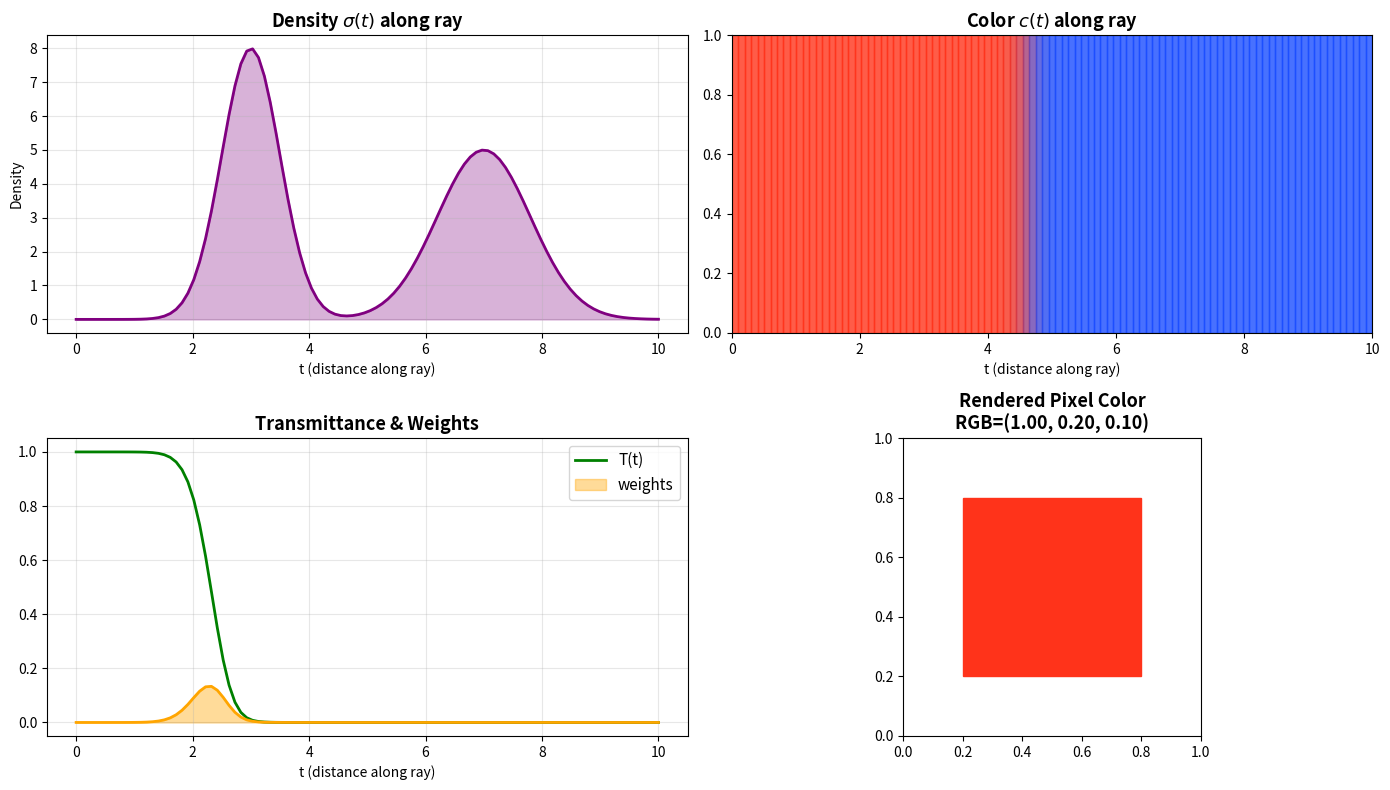
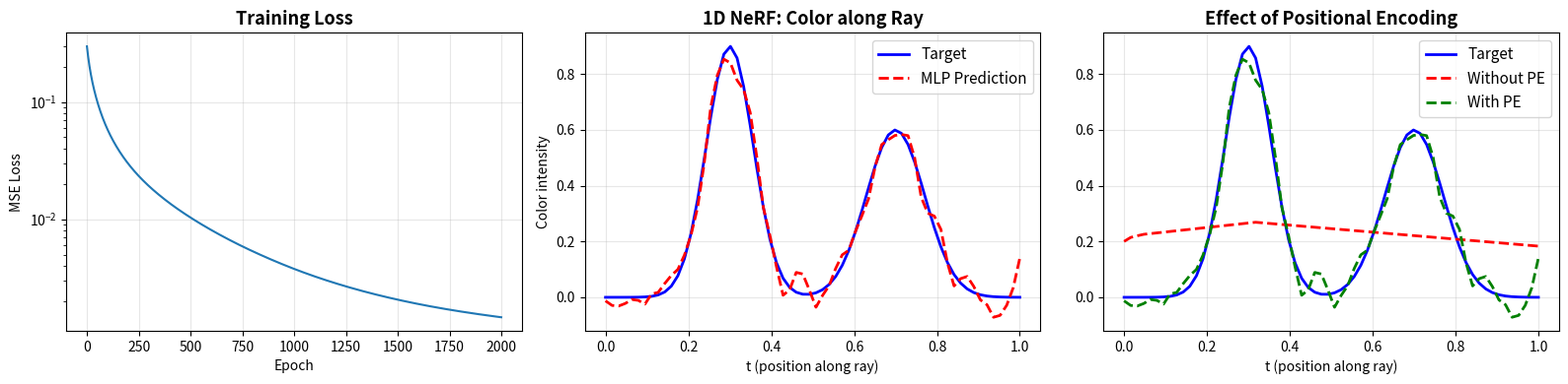
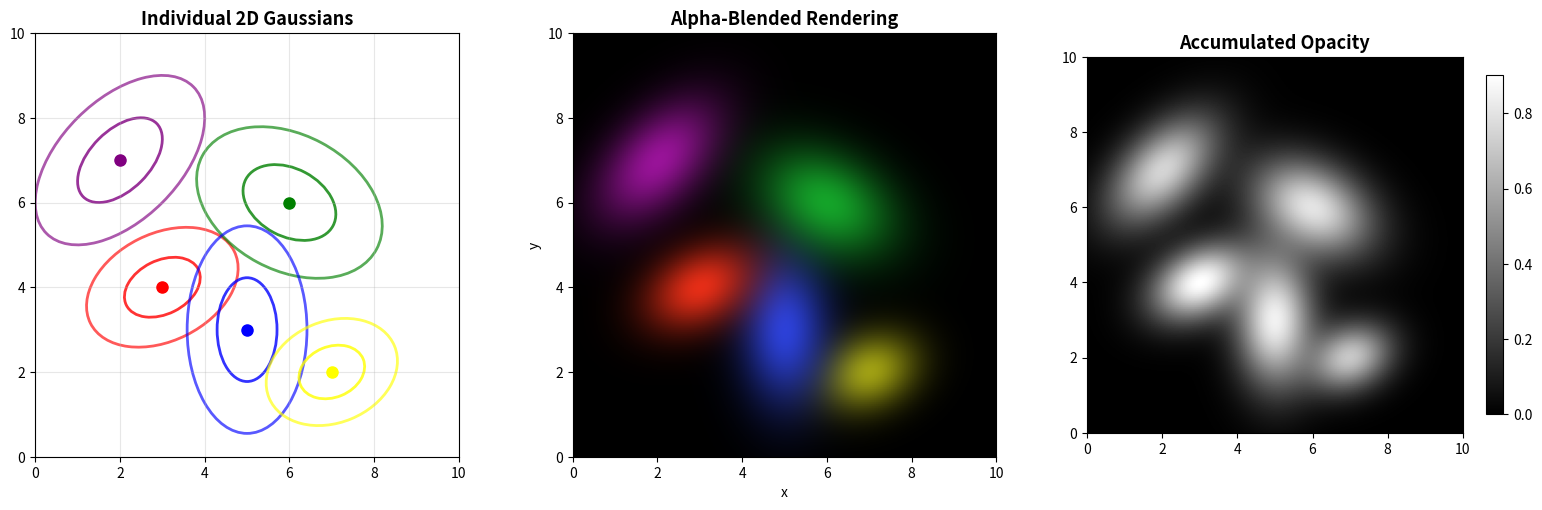

Source code (Python) for these figures, in order:
import numpy as np
import matplotlib.pyplot as plt
from matplotlib.patches import Ellipse
from matplotlib.colors import to_rgba
np.random.seed(42)

# --- Volume Rendering Equation Demo ---

def volume_rendering(colors, densities, deltas):
    """
    Discrete volume rendering along a ray.
    colors: (N, 3) RGB colors at sample points
    densities: (N,) density at each sample
    deltas: (N,) distance between consecutive samples
    Returns: rendered color (3,), weights (N,), transmittance (N,)
    """
    alpha = 1.0 - np.exp(-densities * deltas)  # opacity
    # Transmittance: cumulative product of (1 - alpha) for all previous samples
    transmittance = np.ones(len(alpha))
    for i in range(1, len(alpha)):
        transmittance[i] = transmittance[i-1] * (1.0 - alpha[i-1])
    
    weights = transmittance * alpha
    rendered_color = np.sum(weights[:, None] * colors, axis=0)
    return rendered_color, weights, transmittance

# Create a synthetic 1D scene along a ray
N_samples = 100
t = np.linspace(0, 10, N_samples)  # distance along ray
deltas = np.diff(t, prepend=t[0])

# Scene: two "objects" (density peaks) with different colors
densities = np.zeros(N_samples)
colors = np.zeros((N_samples, 3))

# Object 1: red ball at t=3
mask1 = np.exp(-0.5 * ((t - 3.0) / 0.5)**2) * 8.0
densities += mask1
colors += mask1[:, None] * np.array([1.0, 0.2, 0.1])

# Object 2: blue ball at t=7
mask2 = np.exp(-0.5 * ((t - 7.0) / 0.8)**2) * 5.0
densities += mask2
colors += mask2[:, None] * np.array([0.1, 0.3, 1.0])

# Normalize colors
color_norm = np.maximum(densities, 1e-8)
colors = colors / color_norm[:, None]
colors = np.clip(colors, 0, 1)

rendered_color, weights, transmittance = volume_rendering(colors, densities, deltas)

# Visualization
fig, axes = plt.subplots(2, 2, figsize=(14, 8))

axes[0, 0].fill_between(t, densities, alpha=0.3, color='purple')
axes[0, 0].plot(t, densities, color='purple', linewidth=2)
axes[0, 0].set_title('Density $\\sigma(t)$ along ray', fontsize=13, fontweight='bold')
axes[0, 0].set_xlabel('t (distance along ray)')
axes[0, 0].set_ylabel('Density')
axes[0, 0].grid(True, alpha=0.3)

# Show colors as colored bars
for i in range(N_samples - 1):
    axes[0, 1].axvspan(t[i], t[i+1], color=colors[i], alpha=0.8)
axes[0, 1].set_title('Color $c(t)$ along ray', fontsize=13, fontweight='bold')
axes[0, 1].set_xlabel('t (distance along ray)')
axes[0, 1].set_xlim(t[0], t[-1])

axes[1, 0].plot(t, transmittance, color='green', linewidth=2, label='T(t)')
axes[1, 0].fill_between(t, weights, alpha=0.4, color='orange', label='weights')
axes[1, 0].plot(t, weights, color='orange', linewidth=2)
axes[1, 0].set_title('Transmittance & Weights', fontsize=13, fontweight='bold')
axes[1, 0].set_xlabel('t (distance along ray)')
axes[1, 0].legend(fontsize=11)
axes[1, 0].grid(True, alpha=0.3)

# Final rendered color
axes[1, 1].add_patch(plt.Rectangle((0.2, 0.2), 0.6, 0.6, color=rendered_color))
axes[1, 1].set_title(f'Rendered Pixel Color\nRGB=({rendered_color[0]:.2f}, {rendered_color[1]:.2f}, {rendered_color[2]:.2f})',
                      fontsize=13, fontweight='bold')
axes[1, 1].set_xlim(0, 1)
axes[1, 1].set_ylim(0, 1)
axes[1, 1].set_aspect('equal')

plt.tight_layout()
plt.savefig('volume_rendering.png', dpi=100, bbox_inches='tight')
plt.show()
print("前方の赤い物体が手前にあるため、レンダリング色は赤が支配的です")

# --- Tiny 1D NeRF: MLP learns to represent a 1D scene ---

class TinyMLP:
    """Simple 2-layer MLP: input -> hidden -> output, with ReLU activation."""
    def __init__(self, input_dim, hidden_dim, output_dim):
        # He initialization
        self.W1 = np.random.randn(input_dim, hidden_dim) * np.sqrt(2.0 / input_dim)
        self.b1 = np.zeros(hidden_dim)
        self.W2 = np.random.randn(hidden_dim, output_dim) * np.sqrt(2.0 / hidden_dim)
        self.b2 = np.zeros(output_dim)
    
    def forward(self, x):
        """Forward pass, storing intermediates for backprop."""
        self.x = x
        self.z1 = x @ self.W1 + self.b1
        self.a1 = np.maximum(0, self.z1)  # ReLU
        self.z2 = self.a1 @ self.W2 + self.b2
        # Sigmoid output for color (0-1), softplus for density (>0)
        return self.z2
    
    def backward(self, grad_output, lr=0.001):
        """Simple backpropagation with SGD."""
        # Gradient through output layer
        grad_W2 = self.a1.T @ grad_output
        grad_b2 = np.sum(grad_output, axis=0)
        grad_a1 = grad_output @ self.W2.T
        
        # Gradient through ReLU
        grad_z1 = grad_a1 * (self.z1 > 0).astype(float)
        
        # Gradient through input layer
        grad_W1 = self.x.T @ grad_z1
        grad_b1 = np.sum(grad_z1, axis=0)
        
        # SGD update
        self.W1 -= lr * grad_W1
        self.b1 -= lr * grad_b1
        self.W2 -= lr * grad_W2
        self.b2 -= lr * grad_b2

def positional_encoding(t, L=6):
    """Positional encoding: sin/cos features for better high-freq learning."""
    features = [t]
    for freq in range(L):
        features.append(np.sin(2**freq * np.pi * t))
        features.append(np.cos(2**freq * np.pi * t))
    return np.column_stack(features)

# Target 1D scene: color as function of position along ray
t_samples = np.linspace(0, 1, 64).reshape(-1, 1)
# Target: two color peaks (red at 0.3, blue at 0.7)
target_color = (np.exp(-((t_samples - 0.3) / 0.08)**2) * 0.9 + 
                np.exp(-((t_samples - 0.7) / 0.1)**2) * 0.6)

# Encode input with positional encoding
t_encoded = positional_encoding(t_samples, L=4)
input_dim = t_encoded.shape[1]

# Train MLP to predict color from position
mlp = TinyMLP(input_dim, 32, 1)
losses = []

for epoch in range(2000):
    # Forward
    pred = mlp.forward(t_encoded)
    
    # MSE loss
    loss = np.mean((pred - target_color)**2)
    losses.append(loss)
    
    # Backward
    grad = 2.0 * (pred - target_color) / len(pred)
    mlp.backward(grad, lr=0.005)

# Plot training results
fig, axes = plt.subplots(1, 3, figsize=(16, 4))

axes[0].semilogy(losses)
axes[0].set_title('Training Loss', fontsize=13, fontweight='bold')
axes[0].set_xlabel('Epoch')
axes[0].set_ylabel('MSE Loss')
axes[0].grid(True, alpha=0.3)

axes[1].plot(t_samples, target_color, 'b-', linewidth=2, label='Target')
axes[1].plot(t_samples, pred, 'r--', linewidth=2, label='MLP Prediction')
axes[1].set_title('1D NeRF: Color along Ray', fontsize=13, fontweight='bold')
axes[1].set_xlabel('t (position along ray)')
axes[1].set_ylabel('Color intensity')
axes[1].legend(fontsize=11)
axes[1].grid(True, alpha=0.3)

# Without positional encoding
mlp_no_pe = TinyMLP(1, 32, 1)
for epoch in range(2000):
    pred_no_pe = mlp_no_pe.forward(t_samples)
    grad = 2.0 * (pred_no_pe - target_color) / len(pred_no_pe)
    mlp_no_pe.backward(grad, lr=0.005)

axes[2].plot(t_samples, target_color, 'b-', linewidth=2, label='Target')
axes[2].plot(t_samples, mlp_no_pe.forward(t_samples), 'r--', linewidth=2, label='Without PE')
axes[2].plot(t_samples, mlp.forward(t_encoded), 'g--', linewidth=2, label='With PE')
axes[2].set_title('Effect of Positional Encoding', fontsize=13, fontweight='bold')
axes[2].set_xlabel('t (position along ray)')
axes[2].legend(fontsize=11)
axes[2].grid(True, alpha=0.3)

plt.tight_layout()
plt.savefig('tiny_nerf_1d.png', dpi=100, bbox_inches='tight')
plt.show()
print("位置エンコーディング(PE)により、MLPが高周波の詳細を学習できるようになります")

# --- 2D Gaussian Splatting Visualization ---

def gaussian_2d(x, y, mu, cov):
    """Evaluate 2D Gaussian at positions (x, y)."""
    dx = np.stack([x - mu[0], y - mu[1]], axis=-1)  # (..., 2)
    cov_inv = np.linalg.inv(cov)
    # Mahalanobis distance
    maha = np.einsum('...i,ij,...j', dx, cov_inv, dx)
    return np.exp(-0.5 * maha)

def render_gaussians(gaussians, img_size=(200, 200)):
    """Render 2D Gaussians with alpha blending (front-to-back)."""
    H, W = img_size
    x = np.linspace(0, 10, W)
    y = np.linspace(0, 10, H)
    xx, yy = np.meshgrid(x, y)
    
    # Sort by depth (here we use a 'depth' attribute, front first)
    sorted_g = sorted(gaussians, key=lambda g: g['depth'])
    
    rendered = np.zeros((H, W, 3))
    accumulated_alpha = np.zeros((H, W))
    
    for g in sorted_g:
        gauss_val = gaussian_2d(xx, yy, g['mu'], g['cov'])
        alpha = gauss_val * g['opacity']
        alpha = np.clip(alpha, 0, 1)
        
        # Alpha blending: C += alpha_i * (1 - accumulated) * color_i
        contrib = alpha * (1 - accumulated_alpha)
        for c in range(3):
            rendered[:, :, c] += contrib * g['color'][c]
        accumulated_alpha += contrib
    
    return np.clip(rendered, 0, 1), accumulated_alpha

# Define some 2D Gaussians (simulating projected 3D Gaussians)
gaussians = [
    {'mu': [3, 4], 'cov': [[0.8, 0.2], [0.2, 0.5]], 'color': [1.0, 0.2, 0.1], 'opacity': 0.9, 'depth': 1},
    {'mu': [6, 6], 'cov': [[1.2, -0.3], [-0.3, 0.8]], 'color': [0.1, 0.8, 0.2], 'opacity': 0.8, 'depth': 2},
    {'mu': [5, 3], 'cov': [[0.5, 0.0], [0.0, 1.5]], 'color': [0.2, 0.3, 1.0], 'opacity': 0.85, 'depth': 3},
    {'mu': [7, 2], 'cov': [[0.6, 0.1], [0.1, 0.4]], 'color': [0.9, 0.9, 0.1], 'opacity': 0.7, 'depth': 4},
    {'mu': [2, 7], 'cov': [[1.0, 0.5], [0.5, 1.0]], 'color': [0.8, 0.1, 0.8], 'opacity': 0.75, 'depth': 5},
]

rendered_img, alpha_map = render_gaussians(gaussians)

fig, axes = plt.subplots(1, 3, figsize=(16, 5))

# Show individual Gaussians
ax = axes[0]
ax.set_xlim(0, 10)
ax.set_ylim(0, 10)
ax.set_aspect('equal')
colors_list = ['red', 'green', 'blue', 'yellow', 'purple']
for i, g in enumerate(gaussians):
    # Draw ellipse from covariance
    eigvals, eigvecs = np.linalg.eigh(g['cov'])
    angle = np.degrees(np.arctan2(eigvecs[1, 0], eigvecs[0, 0]))
    for scale in [1, 2]:
        ell = Ellipse(g['mu'], 2*scale*np.sqrt(eigvals[0]), 2*scale*np.sqrt(eigvals[1]),
                      angle=angle, fill=False, edgecolor=colors_list[i], linewidth=2, alpha=0.5+0.3/scale)
        ax.add_patch(ell)
    ax.plot(g['mu'][0], g['mu'][1], 'o', color=colors_list[i], markersize=8)
ax.set_title('Individual 2D Gaussians', fontsize=13, fontweight='bold')
ax.grid(True, alpha=0.3)

# Rendered image
axes[1].imshow(rendered_img, origin='lower', extent=[0, 10, 0, 10])
axes[1].set_title('Alpha-Blended Rendering', fontsize=13, fontweight='bold')
axes[1].set_xlabel('x')
axes[1].set_ylabel('y')

# Alpha accumulation
im = axes[2].imshow(alpha_map, origin='lower', extent=[0, 10, 0, 10], cmap='gray')
axes[2].set_title('Accumulated Opacity', fontsize=13, fontweight='bold')
plt.colorbar(im, ax=axes[2], shrink=0.8)

plt.tight_layout()
plt.savefig('gaussian_splatting_2d.png', dpi=100, bbox_inches='tight')
plt.show()
print("各ガウシアンのアルファブレンディングにより、半透明な重なりが表現されています")
